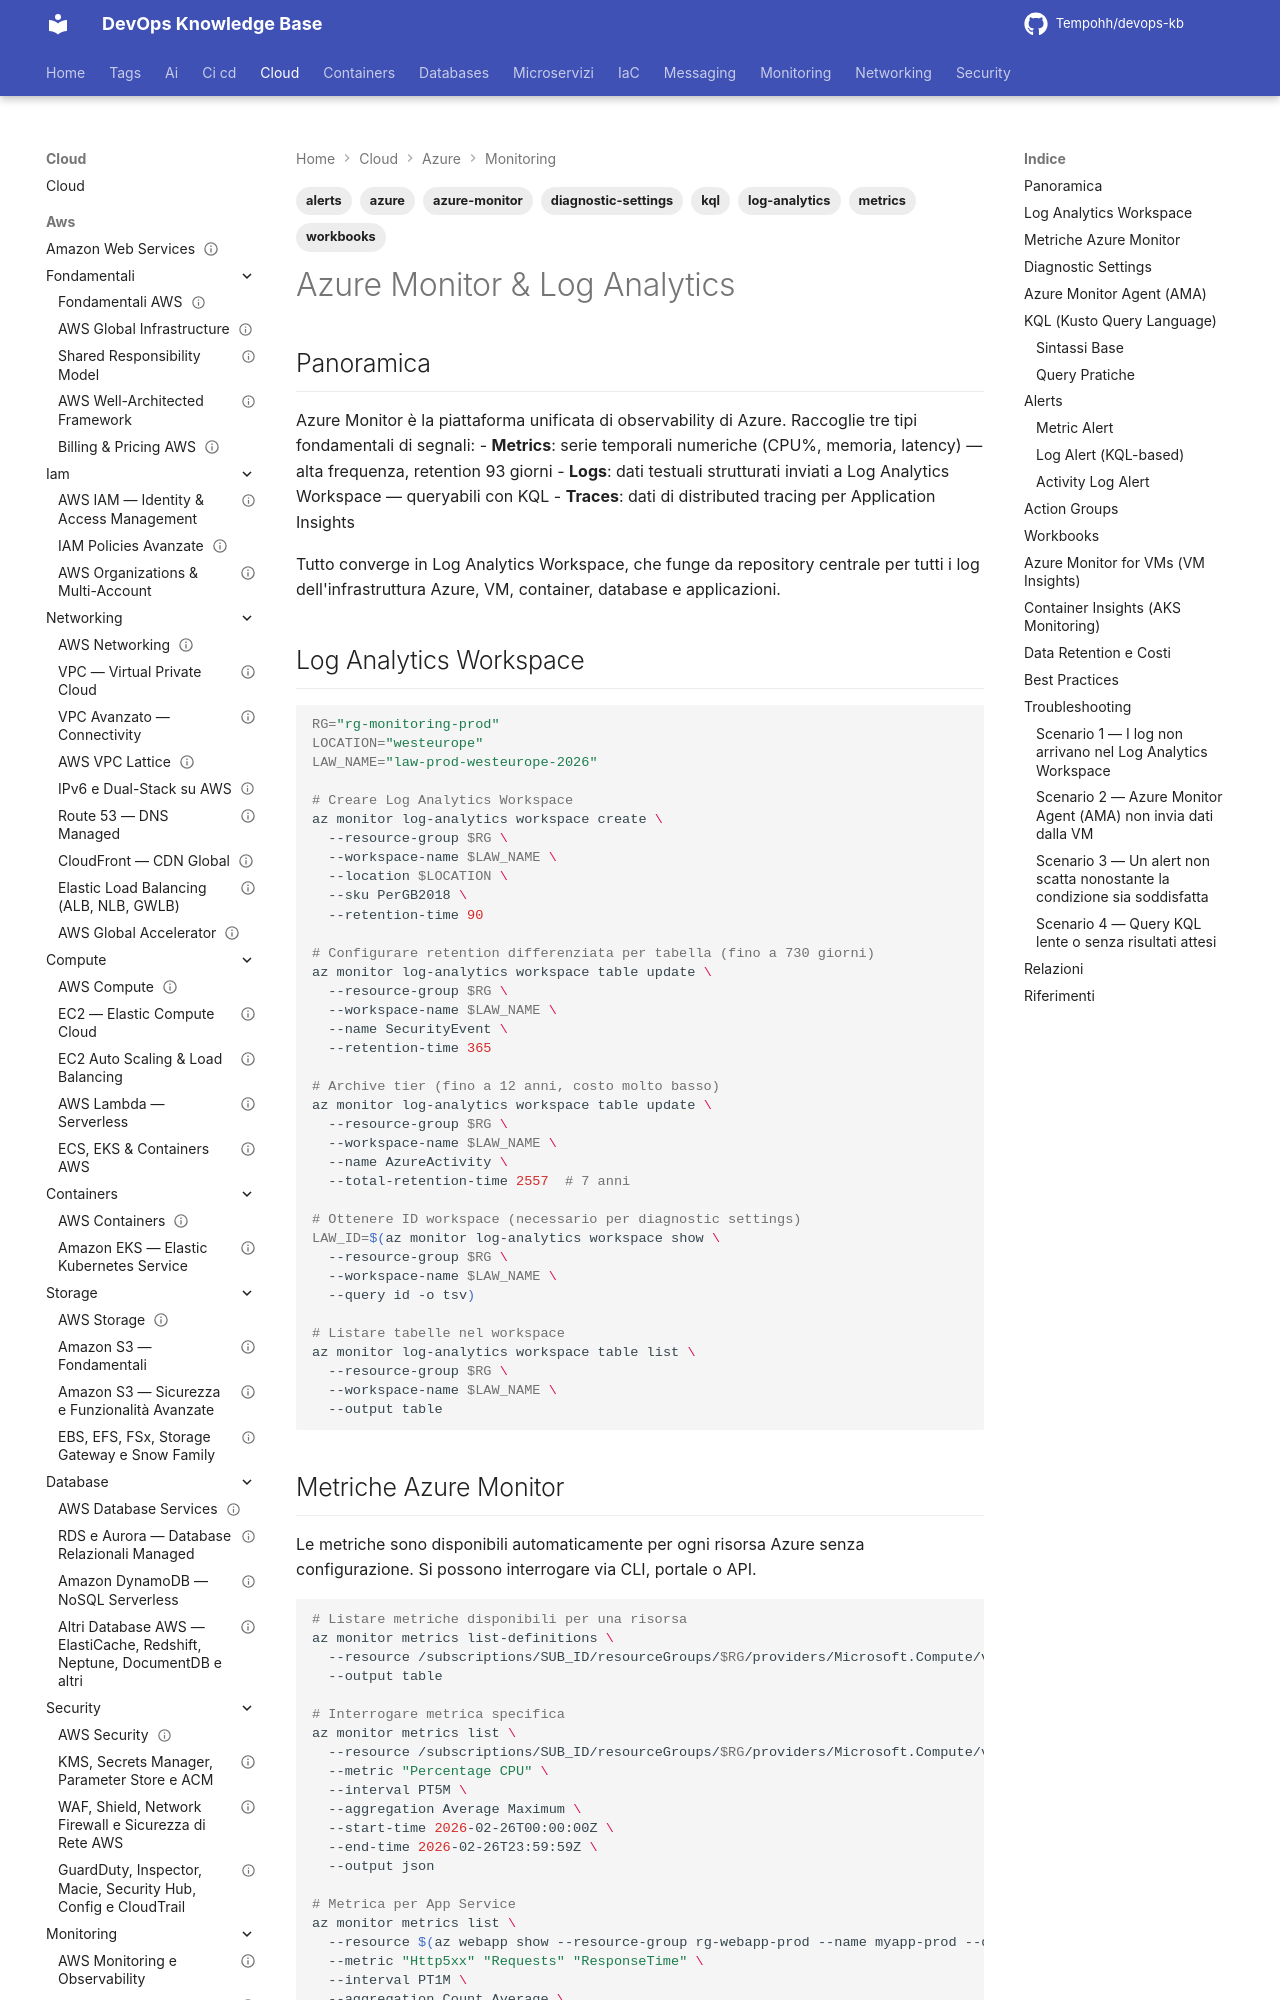

repository: Tempohh/devops-kb · page: cloud/azure/monitoring/monitor-log-analytics/index.html · generator: mkdocs

---
title: "Azure Monitor & Log Analytics"
slug: monitor-log-analytics
category: cloud
tags: [azure, azure-monitor, log-analytics, metrics, alerts, workbooks, diagnostic-settings, kql]
search_keywords: [Azure Monitor metrics logs traces, Log Analytics Workspace KQL Kusto, Diagnostic Settings resource logs, Azure Monitor Agent AMA OMS MMA, metric alert log alert activity log alert, Action Group email SMS webhook, Workbooks dashboard, Container Insights AKS pods, data retention archive, Azure Monitor for VMs]
parent: cloud/azure/monitoring/_index
related: [cloud/azure/compute/virtual-machines, cloud/azure/compute/aks-containers, cloud/azure/security/defender-sentinel, cloud/azure/monitoring/application-insights]
official_docs: https://learn.microsoft.com/azure/azure-monitor/
status: reviewed
difficulty: intermediate
last_updated: 2026-10-04
last_verified: 2026-10-04
---

# Azure Monitor & Log Analytics

## Panoramica

Azure Monitor è la piattaforma unificata di observability di Azure. Raccoglie tre tipi fondamentali di segnali:
- **Metrics**: serie temporali numeriche (CPU%, memoria, latency) — alta frequenza, retention 93 giorni
- **Logs**: dati testuali strutturati inviati a Log Analytics Workspace — queryabili con KQL
- **Traces**: dati di distributed tracing per Application Insights

Tutto converge in Log Analytics Workspace, che funge da repository centrale per tutti i log dell'infrastruttura Azure, VM, container, database e applicazioni.

## Log Analytics Workspace

```bash
RG="rg-monitoring-prod"
LOCATION="westeurope"
LAW_NAME="law-prod-westeurope-2026"

# Creare Log Analytics Workspace
az monitor log-analytics workspace create \
  --resource-group $RG \
  --workspace-name $LAW_NAME \
  --location $LOCATION \
  --sku PerGB2018 \
  --retention-time 90

# Configurare retention differenziata per tabella (fino a 730 giorni)
az monitor log-analytics workspace table update \
  --resource-group $RG \
  --workspace-name $LAW_NAME \
  --name SecurityEvent \
  --retention-time 365

# Archive tier (fino a 12 anni, costo molto basso)
az monitor log-analytics workspace table update \
  --resource-group $RG \
  --workspace-name $LAW_NAME \
  --name AzureActivity \
  --total-retention-time 2557  # 7 anni

# Ottenere ID workspace (necessario per diagnostic settings)
LAW_ID=$(az monitor log-analytics workspace show \
  --resource-group $RG \
  --workspace-name $LAW_NAME \
  --query id -o tsv)

# Listare tabelle nel workspace
az monitor log-analytics workspace table list \
  --resource-group $RG \
  --workspace-name $LAW_NAME \
  --output table
```

## Metriche Azure Monitor

Le metriche sono disponibili automaticamente per ogni risorsa Azure senza configurazione. Si possono interrogare via CLI, portale o API.

```bash
# Listare metriche disponibili per una risorsa
az monitor metrics list-definitions \
  --resource /subscriptions/SUB_ID/resourceGroups/$RG/providers/Microsoft.Compute/virtualMachines/my-vm \
  --output table

# Interrogare metrica specifica
az monitor metrics list \
  --resource /subscriptions/SUB_ID/resourceGroups/$RG/providers/Microsoft.Compute/virtualMachines/my-vm \
  --metric "Percentage CPU" \
  --interval PT5M \
  --aggregation Average Maximum \
  --start-time 2026-02-26T00:00:00Z \
  --end-time 2026-02-26T23:59:59Z \
  --output json

# Metrica per App Service
az monitor metrics list \
  --resource $(az webapp show --resource-group rg-webapp-prod --name myapp-prod --query id -o tsv) \
  --metric "Http5xx" "Requests" "ResponseTime" \
  --interval PT1M \
  --aggregation Count Average \
  --start-time $(date -u -d '-1 hour' +%Y-%m-%dT%H:%M:%SZ) \
  --end-time $(date -u +%Y-%m-%dT%H:%M:%SZ)
```
